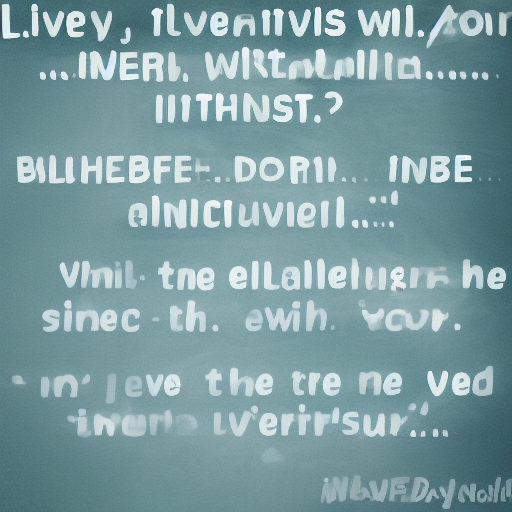
Generation parameters embedded in this image by AUTOMATIC1111 Stable Diffusion web UI or a fork of it (Forge, ...) (PNG 'parameters' text chunk):
Lively, brilliant, exhilarating, vigorous
Steps: 20, Sampler: Euler a, CFG scale: 7, Seed: 2079509295, Size: 512x512, Model hash: 6ce0161689, Model: v1-5-pruned-emaonly